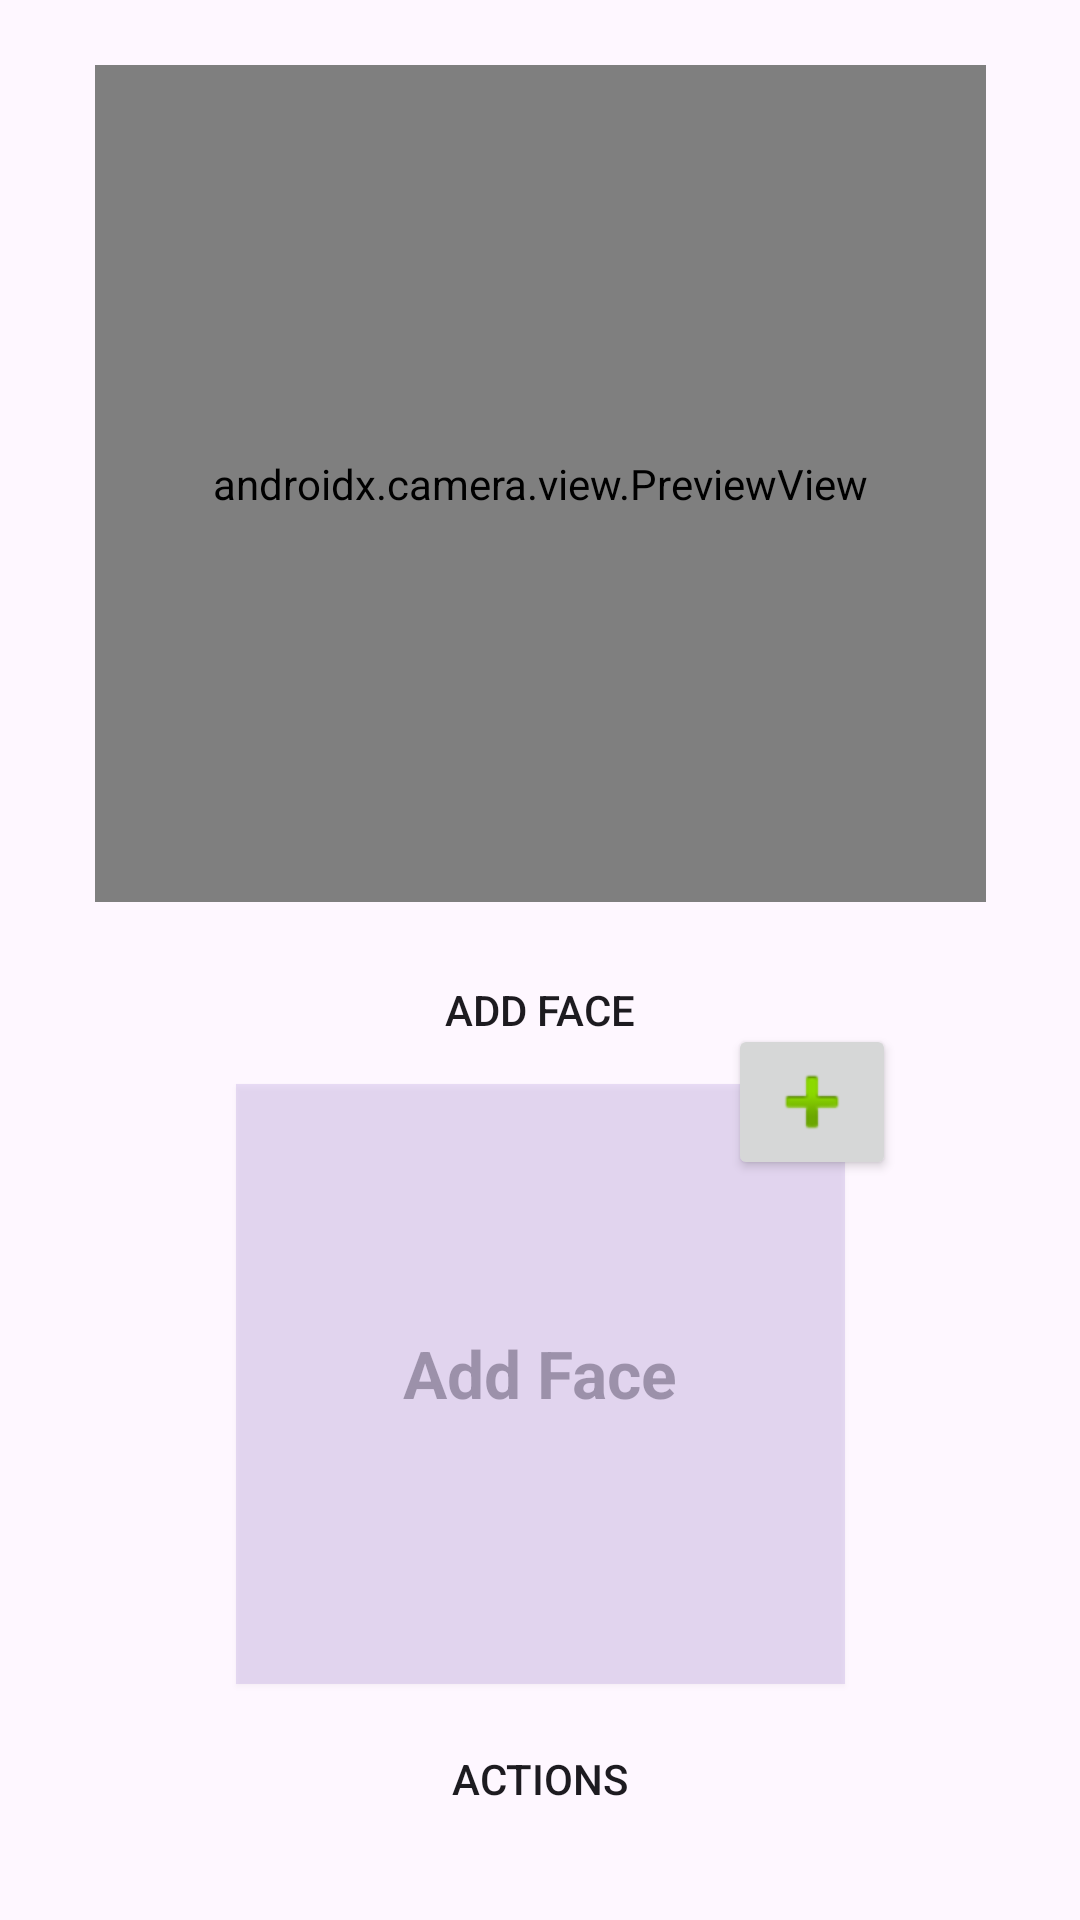

This screen was rendered from an Android layout file. Write that file and the resources it references.
<!-- AndroidManifest.xml: application theme Theme.CSPDEMOAPP -->
<!-- res/layout/activity_adminactivity.xml -->
<?xml version="1.0" encoding="utf-8"?>
<androidx.constraintlayout.widget.ConstraintLayout xmlns:android="http://schemas.android.com/apk/res/android"
    xmlns:app="http://schemas.android.com/apk/res-auto"
    xmlns:tools="http://schemas.android.com/tools"
    android:id="@+id/main"
    android:layout_width="match_parent"
    android:layout_height="match_parent"
    tools:context=".ADMINACTIVITY">

    <Button
        android:id="@+id/button2"
        android:layout_width="wrap_content"
        android:layout_height="wrap_content"
        android:background="@drawable/common_google_signin_btn_icon_light"
        android:text="ACTIONS"
        app:layout_constraintBottom_toBottomOf="parent"
        app:layout_constraintEnd_toEndOf="parent"
        app:layout_constraintStart_toStartOf="parent"
        app:layout_constraintTop_toBottomOf="@+id/imageView"
        app:layout_constraintVertical_bias="0.25" />

    <FrameLayout
        android:id="@+id/container"
        android:layout_width="297dp"
        android:layout_height="279dp"
        app:layout_constraintBottom_toBottomOf="parent"
        app:layout_constraintEnd_toEndOf="parent"
        app:layout_constraintStart_toStartOf="parent"
        app:layout_constraintTop_toTopOf="parent"
        app:layout_constraintVertical_bias="0.060000002">

        <Button
            android:id="@+id/button5"
            android:layout_width="68dp"
            android:layout_height="65dp"
            android:layout_marginStart="229dp"
            android:layout_marginEnd="229dp"
            android:layout_marginRight="229dp"
            android:background="@drawable/common_google_signin_btn_icon_light"
            android:backgroundTint="@color/material_dynamic_primary0"
            android:elevation="1dp"
            app:layout_constraintEnd_toEndOf="parent"
            app:layout_constraintStart_toStartOf="parent"
            tools:layout_conversion_absoluteHeight="63dp"
            tools:layout_conversion_absoluteWidth="62dp" />

        <androidx.camera.view.PreviewView
            android:id="@+id/previewView"
            android:layout_width="match_parent"
            android:layout_height="match_parent">

        </androidx.camera.view.PreviewView>
    </FrameLayout>

    <ImageButton
        android:id="@+id/imageButton"
        android:layout_width="wrap_content"
        android:layout_height="wrap_content"
        android:layout_marginStart="164dp"
        android:layout_marginBottom="168dp"
        android:elevation="2dp"
        app:layout_constraintBottom_toBottomOf="@+id/imageView"
        app:layout_constraintStart_toStartOf="@+id/imageView"
        app:srcCompat="@android:drawable/ic_input_add" />

    <ImageView
        android:id="@+id/imageView"
        android:layout_width="203dp"
        android:layout_height="200dp"
        android:background="#2C7E57C2"
        android:elevation="1dp"
        app:layout_constraintBottom_toBottomOf="parent"
        app:layout_constraintEnd_toEndOf="parent"
        app:layout_constraintStart_toStartOf="parent"
        app:layout_constraintTop_toBottomOf="@+id/container"
        app:layout_constraintVertical_bias="0.435"
        tools:srcCompat="@android:drawable/btn_plus" />

    <LinearLayout
        android:id="@+id/linearLayout"
        android:layout_width="wrap_content"
        android:layout_height="wrap_content"
        android:layout_marginTop="12dp"
        android:orientation="horizontal"
        app:layout_constraintEnd_toEndOf="parent"
        app:layout_constraintHorizontal_bias="0.5"
        app:layout_constraintStart_toStartOf="parent"
        app:layout_constraintTop_toBottomOf="@+id/container">

        <Button
            android:id="@+id/button3"
            android:layout_width="wrap_content"
            android:layout_height="wrap_content"
            android:background="@drawable/common_google_signin_btn_icon_light"
            android:rotation="0"
            android:rotationX="0"
            android:rotationY="0"
            android:text="Add Face"
            android:textAlignment="center"
            android:visibility="visible"
            tools:visibility="visible" />

    </LinearLayout>

    <TextView
        android:id="@+id/textView"
        android:layout_width="164dp"
        android:layout_height="wrap_content"
        android:hint="Add Face"
        android:textAlignment="center"
        android:textColor="@color/black"
        android:textSize="22sp"
        android:textStyle="bold"
        app:layout_constraintBottom_toBottomOf="@+id/imageView"
        app:layout_constraintEnd_toEndOf="@+id/imageView"
        app:layout_constraintHorizontal_bias="0.487"
        app:layout_constraintStart_toStartOf="@+id/imageView"
        app:layout_constraintTop_toTopOf="@+id/imageView"
        app:layout_constraintVertical_bias="0.479" />

    <TextView
        android:id="@+id/textView2"
        android:layout_width="164dp"
        android:layout_height="180dp"
        android:textColor="@color/black"
        android:textSize="15sp"
        app:layout_constraintBottom_toBottomOf="@+id/imageView"
        app:layout_constraintEnd_toEndOf="@+id/imageView"
        app:layout_constraintHorizontal_bias="0.487"
        app:layout_constraintStart_toStartOf="@+id/imageView"
        app:layout_constraintTop_toTopOf="@+id/imageView"
        app:layout_constraintVertical_bias="0.914" />

    <TextView
        android:id="@+id/textAbovePreview"
        android:layout_width="wrap_content"
        android:layout_height="wrap_content"
        android:textColor="#000000"
        android:textSize="15sp"
        app:layout_constraintBottom_toTopOf="@+id/imageView"
        app:layout_constraintEnd_toEndOf="parent"
        app:layout_constraintHorizontal_bias="0.498"
        app:layout_constraintStart_toStartOf="parent"
        app:layout_constraintTop_toBottomOf="@+id/linearLayout"
        app:layout_constraintVertical_bias="1.0" />


</androidx.constraintlayout.widget.ConstraintLayout>
<!-- resources referenced by this layout -->
<resources>
  <style name="Theme.CSPDEMOAPP" parent="Base.Theme.CSPDEMOAPP" />
  <style name="Base.Theme.CSPDEMOAPP" parent="Theme.Material3.DayNight.NoActionBar">
          
          
      </style>
  <!-- not gathered from this repository: default colours our renderer supplied (Android Studio template values) -->
  <color name="black">#FF000000</color>
</resources>
